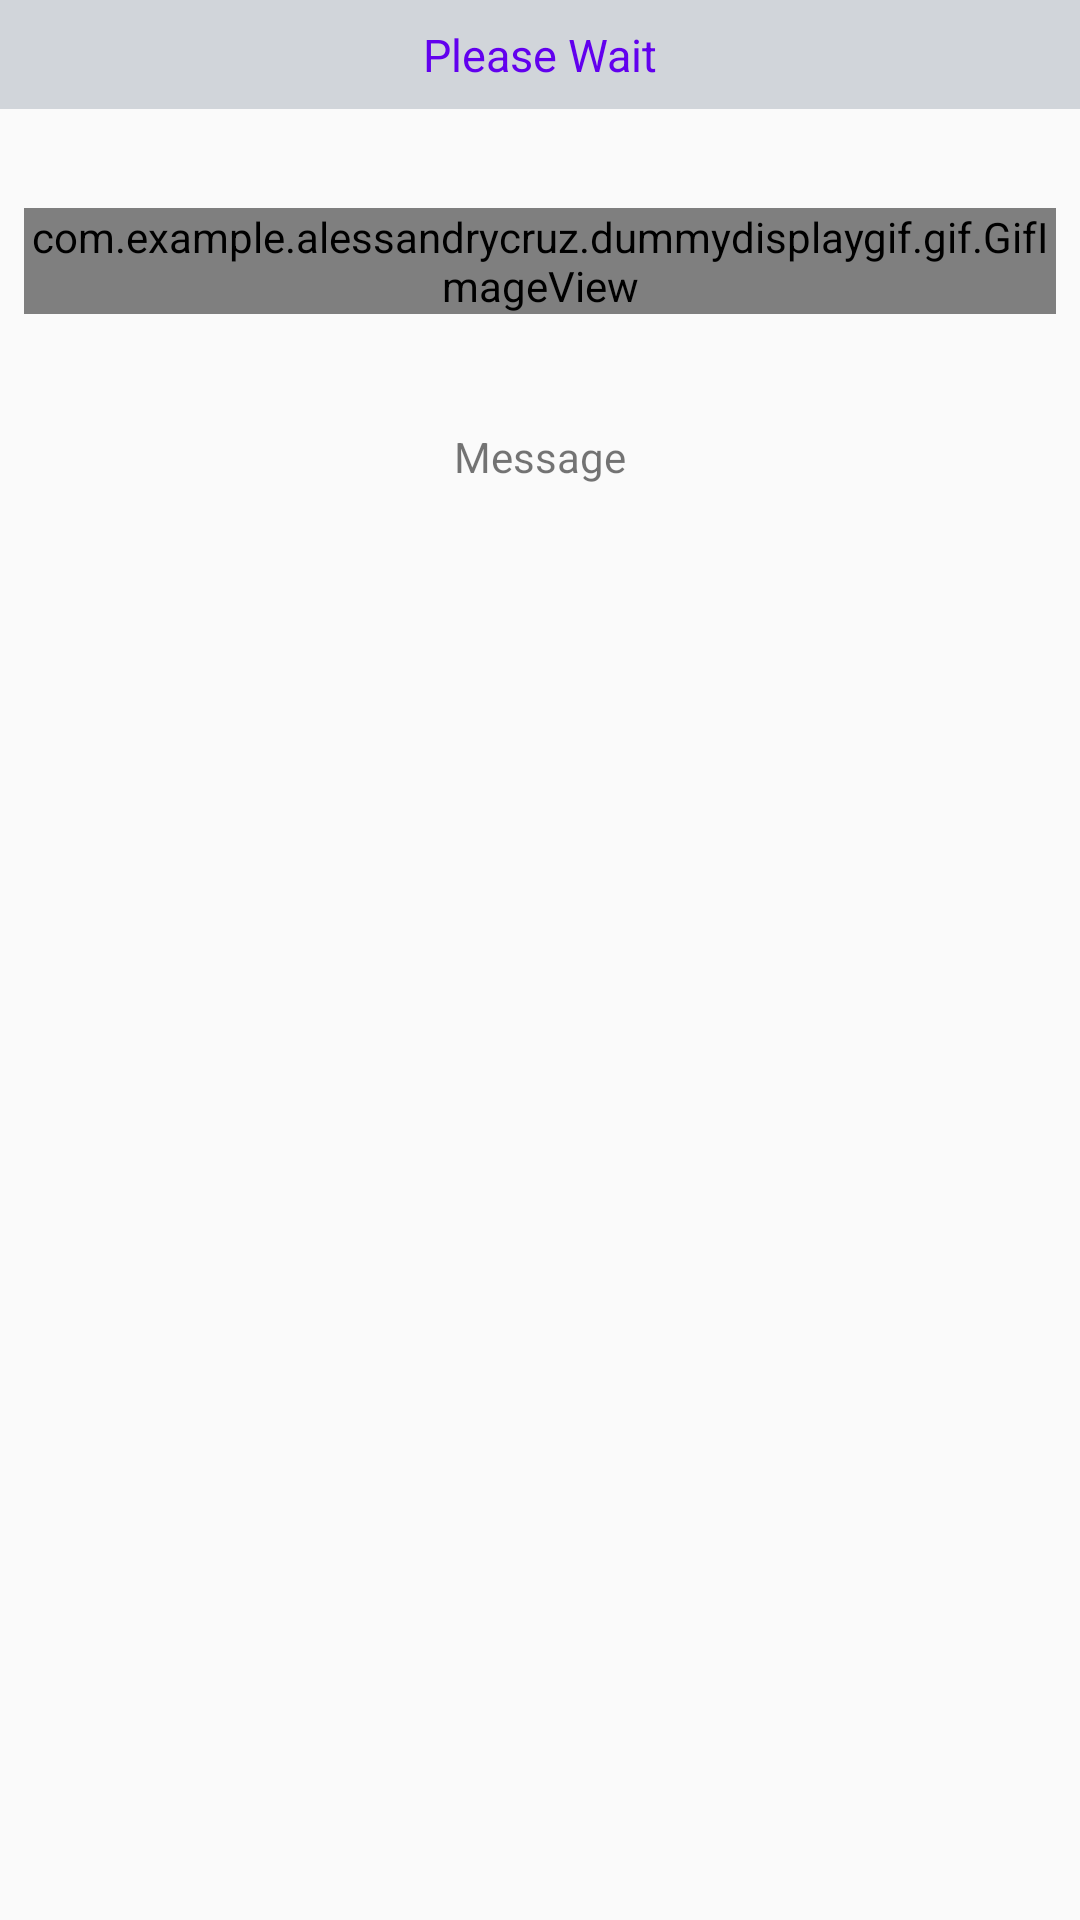

Write the Android layout XML for this screen, with the resource values it uses.
<!-- AndroidManifest.xml: application theme AppTheme -->
<!-- res/layout/dialog_loading.xml -->
<?xml version="1.0" encoding="utf-8"?>
<RelativeLayout xmlns:android="http://schemas.android.com/apk/res/android"
    android:layout_width="match_parent"
    android:layout_height="match_parent">

    <TextView
        android:id="@+id/text_view_title"
        android:layout_width="match_parent"
        android:layout_height="wrap_content"
        android:layout_alignParentTop="true"
        android:layout_marginBottom="14dp"
        android:background="#d1d5da"
        android:gravity="center"
        android:paddingBottom="8dp"
        android:paddingTop="8dp"
        android:text="Please Wait"
        android:textColor="@color/colorPrimary"
        android:textSize="15sp" />

    <LinearLayout
        style="@style/StandardLoadingDialog"
        android:layout_below="@+id/text_view_title"
        android:orientation="vertical">

        <TextView
            android:layout_width="match_parent"
            android:layout_height="wrap_content" />

        <com.example.example.dummydisplaygif.gif.GifImageView
            android:id="@+id/gif_image_view"
            android:layout_width="match_parent"
            android:layout_height="wrap_content"
            android:layout_gravity="center" />

        <TextView
            android:layout_width="match_parent"
            android:layout_height="wrap_content" />

        <TextView
            android:layout_width="match_parent"
            android:layout_height="wrap_content" />

        <TextView
            android:id="@+id/text_view_message"
            android:layout_width="match_parent"
            android:layout_height="wrap_content"
            android:gravity="center"
            android:text="Message" />

        <TextView
            android:layout_width="match_parent"
            android:layout_height="wrap_content" />

    </LinearLayout>

</RelativeLayout>
<!-- resources referenced by this layout -->
<resources>
  <style name="StandardLoadingDialog">
          <item name="android:layout_alignParentLeft">true</item>
          <item name="android:layout_width">match_parent</item>
          <item name="android:layout_height">wrap_content</item>
          <item name="android:paddingBottom">8dp</item>
          <item name="android:paddingLeft">8dp</item>
          <item name="android:paddingRight">8dp</item>
      </style>
  <style name="AppTheme" parent="Theme.AppCompat.Light.DarkActionBar">
          
          <item name="colorPrimary">@color/colorPrimary</item>
          <item name="colorPrimaryDark">@color/colorPrimaryDark</item>
          <item name="colorAccent">@color/colorAccent</item>
      </style>
  <!-- not gathered from this repository: default colours our renderer supplied (Android Studio template values) -->
  <color name="colorPrimary">#FF6200EE</color>
  <color name="colorPrimaryDark">#FF3700B3</color>
  <color name="colorAccent">#FF03DAC5</color>
</resources>
